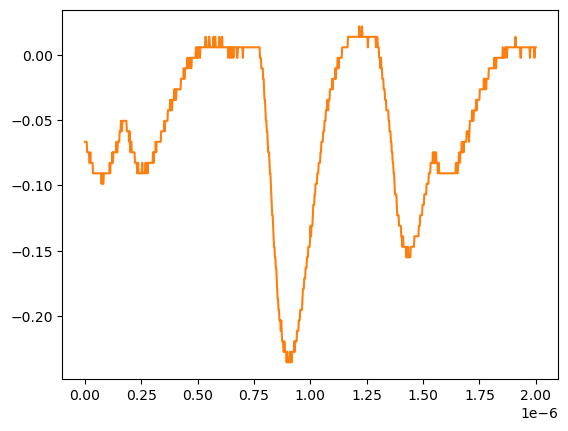

Values plotted in this chart, from the file beside it:
# KEYSIGHT TECHNOLOGIES, MSO-X 3024T, MY58262555, 07.30.2019051434
# time, 1
# 2024-07-24 15:45:05.526906
0.000000000000000000e+00, -6.663320000000000354e-02
2.002002002002001797e-09, -6.663320000000000354e-02
4.004004004004003593e-09, -6.663320000000000354e-02
6.006006006006005804e-09, -6.663320000000000354e-02
8.008008008008007187e-09, -6.663320000000000354e-02
1.001001001001000857e-08, -7.467340000000000089e-02
1.201201201201201161e-08, -7.467340000000000089e-02
1.401401401401401299e-08, -7.467340000000000089e-02
1.601601601601601437e-08, -7.467340000000000089e-02
1.801801801801801741e-08, -7.467340000000000089e-02
2.002002002002001714e-08, -8.271359999999999824e-02
2.202202202202202018e-08, -8.271359999999999824e-02
2.402402402402402322e-08, -7.467340000000000089e-02
2.602602602602602294e-08, -8.271359999999999824e-02
2.802802802802802598e-08, -8.271359999999999824e-02
3.003003003003002571e-08, -8.271359999999999824e-02
3.203203203203202875e-08, -8.271359999999999824e-02
3.403403403403403179e-08, -8.271359999999999824e-02
3.603603603603603482e-08, -9.075379999999999558e-02
3.803803803803803124e-08, -9.075379999999999558e-02
4.004004004004003428e-08, -9.075379999999999558e-02
4.204204204204203732e-08, -9.075379999999999558e-02
4.404404404404404036e-08, -9.075379999999999558e-02
4.604604604604604339e-08, -9.075379999999999558e-02
4.804804804804804643e-08, -9.075379999999999558e-02
5.005005005005004285e-08, -9.075379999999999558e-02
5.205205205205204589e-08, -9.075379999999999558e-02
5.405405405405404893e-08, -9.075379999999999558e-02
5.605605605605605196e-08, -9.075379999999999558e-02
5.805805805805805500e-08, -9.075379999999999558e-02
6.006006006006005142e-08, -9.075379999999999558e-02
6.206206206206205446e-08, -9.075379999999999558e-02
6.406406406406405750e-08, -9.075379999999999558e-02
6.606606606606606053e-08, -9.075379999999999558e-02
6.806806806806806357e-08, -9.075379999999999558e-02
7.007007007007006661e-08, -9.075379999999999558e-02
7.207207207207206965e-08, -9.075379999999999558e-02
7.407407407407407268e-08, -9.879400000000000681e-02
7.607607607607606249e-08, -9.075379999999999558e-02
7.807807807807806552e-08, -9.075379999999999558e-02
8.008008008008006856e-08, -9.879400000000000681e-02
8.208208208208207160e-08, -9.879400000000000681e-02
8.408408408408407464e-08, -9.075379999999999558e-02
8.608608608608607767e-08, -9.075379999999999558e-02
8.808808808808808071e-08, -9.075379999999999558e-02
9.009009009009008375e-08, -9.075379999999999558e-02
9.209209209209208679e-08, -9.075379999999999558e-02
9.409409409409408982e-08, -9.075379999999999558e-02
9.609609609609609286e-08, -9.075379999999999558e-02
9.809809809809808266e-08, -9.075379999999999558e-02
1.001001001001000857e-07, -9.075379999999999558e-02
1.021021021021020887e-07, -9.075379999999999558e-02
1.041041041041040918e-07, -9.075379999999999558e-02
1.061061061061060948e-07, -9.075379999999999558e-02
1.081081081081080979e-07, -9.075379999999999558e-02
1.101101101101101009e-07, -8.271359999999999824e-02
1.121121121121121039e-07, -9.075379999999999558e-02
1.141141141141141070e-07, -8.271359999999999824e-02
... 942 more rows
